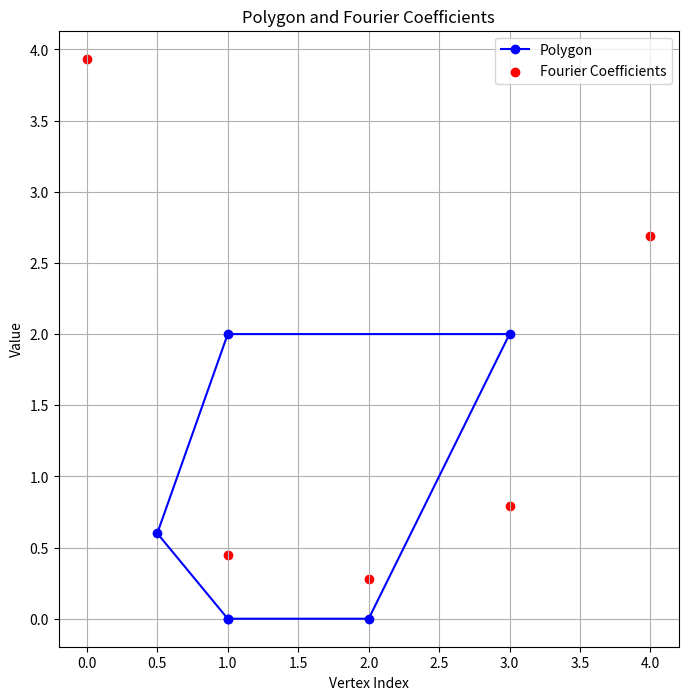

Generate this figure with matplotlib:
#%%
import numpy as np
import matplotlib.pyplot as plt

def total_angle(v):
    n = len(v)
    a = np.fft.ifft(v, norm='ortho')
    
    complex_sum = np.sum(np.abs(a * np.exp(2j * np.pi * np.arange(1, len(a) + 1) / len(a))))

    # Calculate the total angle as the argument of the complex sum
    total_angle = np.angle(complex_sum)

    # Calculate the total angle the usual way
    total_angle_usual = 0.0
    for i in range(n):
        v1 = v[i]
        v2 = v[(i + 1) % n]
        total_angle_usual += np.abs(np.angle(v2 - v1))

    return total_angle, total_angle_usual, a

def plot_polygon(v):
    n = len(v)
    x = np.real(v)
    y = np.imag(v)

    # Plot the polygon
    plt.figure(figsize=(8, 8))
    plt.plot(np.append(x, x[0]), np.append(y, y[0]), marker='o', linestyle='-', color='blue', label='Polygon')
    
    # Plot the Fourier coefficients
    plt.scatter(range(n), np.abs(eigenvalues), color='red', label='Fourier Coefficients')
    
    plt.title('Polygon and Fourier Coefficients')
    plt.xlabel('Vertex Index')
    plt.ylabel('Value')
    plt.legend()
    plt.grid(True)
    plt.show()

# Example usage:
v = np.array([1, 2, 3 + 2j, 1 + 2j, 0.5 +0.6j])
result_eigenvalues, result_usual, eigenvalues = total_angle(v)

print("Total Angle of Polygon (Eigenvalues):", result_eigenvalues)
print("Total Angle of Polygon (Usual):", result_usual)

# Plot the polygon and Fourier coefficients
plot_polygon(v)
# %%
